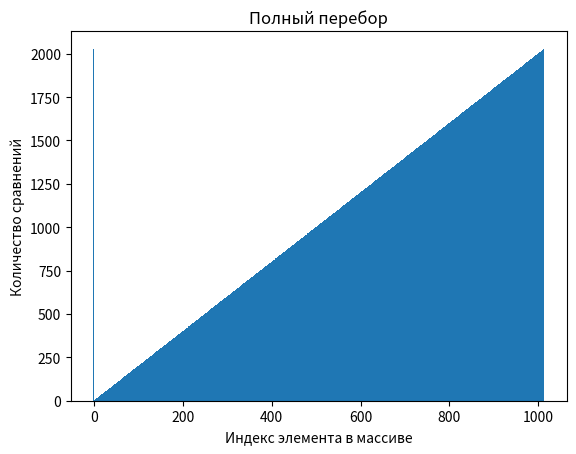
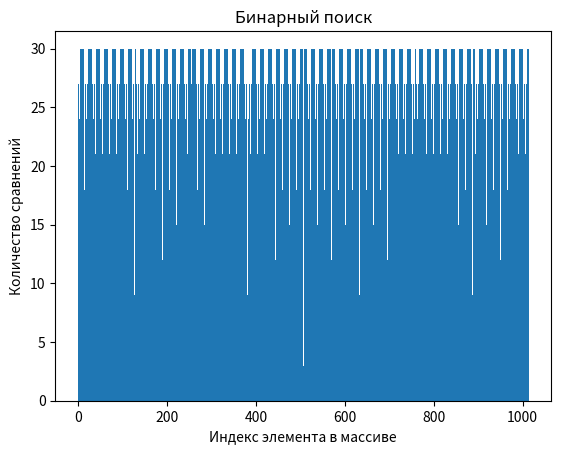
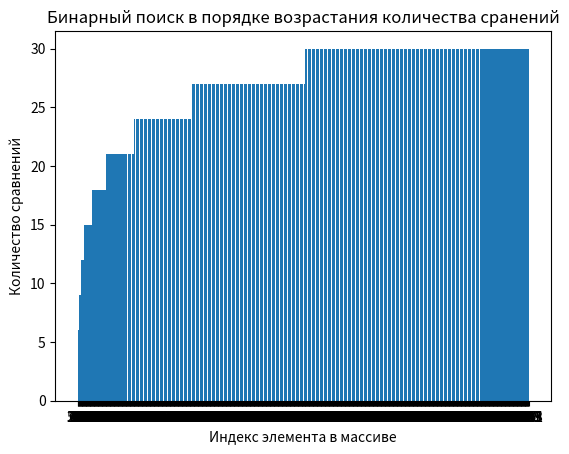

Python code for these plots, in order:
import random
import matplotlib.pyplot as plt
import numpy as np

# Алгоритм поиска полным перебором.
# Элемента x в массиве arr.
# Возвращает (индекс элемента, кол-во сравнений).
def completeSearch(arr, x, printing=False):
    count_cmp = 0
    for i in range(len(arr)):
        count_cmp += 2
        if arr[i] == x:
            return i, count_cmp
    count_cmp += 1
    return -1, count_cmp


# Алгоритм бинарного поиска.
# Элемента x в массиве arr.
# Возвращает (индекс элемента, кол-во сравнений).
def binSearch(arr, x, printing=False):
    arr.sort()
    n = len(arr)
    if n == 0:
        return -1, 1

    l, r = 0, n - 1
    m = n // 2

    count_cmp = 0
    while arr[m] != x and l <= r:
        count_cmp += 2      # сравнение arr[m] != x and l <= r
        if printing: print(f'{count_cmp}: l={l}({arr[l]}), m={m}({arr[m]}), r={r}({arr[r]}), --> ', end='')
        count_cmp += 1      # сравнение x > arr[m]
        if x > arr[m]:
            l = m + 1
        else:
            r = m - 1
        m = (r + l) // 2
        if printing: print(f'l={l}({arr[l]}), m={m}({arr[m]}), r={r}({arr[r]})')
    count_cmp += 2

    count_cmp += 1
    if l > r:
        return -1, count_cmp
    else:
        return m, count_cmp
    

def completeSearch_tests():
    print('completeSearch: ')
    a = [4, 5, 12, 13, 13, 18, 22, 26, 30, 35]

    arr_x_expInd_expCmp_completeSearch = [
        ([], 4, -1, 1),
        (a, 4, 0, 2),
        (a, 12, 2, 6),
        (a, 35, 9, 20),
        (a, 18, 5, 12)
    ]
    i = 0
    for arr, x, exp_ind, exp_cmp in arr_x_expInd_expCmp_completeSearch:
        ind, count_cmp = completeSearch(arr, x)
        print(f'{i}:', 'OK' if exp_ind == ind and count_cmp == exp_cmp
                else f'ERROR: exp{x, exp_ind, exp_cmp}, get{ind, count_cmp}')
        i += 1

def binSearch_tests(printing=False):
    print('binSearch: ')
    a = [4, 5, 12, 13, 13, 18, 22, 26, 30, 35]

    arr_x_expInd_expCmp_completeSearch = [
        ([], 4, -1, 1),
        (a, 4, 0, 9),   # (l, m, r): (0, 5, 9) -> (0, 2, 4) -> (0, 0, 1)
        (a, 5, 1, 12),
        (a, 35, 9, 12),      # последний элемент
        (a, 18, 5, 3),      # 1 сравнение (л. с.)
        (a, -10, -1, 12),    # элемента нет в массиве    1 сравнение (х. с.)
    ]
    i = 0
    for arr, x, exp_ind, exp_cmp in arr_x_expInd_expCmp_completeSearch:
        ind, count_cmp = binSearch(arr, x, printing)
        print(f'{i}:', 'OK' if exp_ind == ind and count_cmp == exp_cmp
                    else f'ERROR: exp{x, exp_ind, exp_cmp}, get{ind, count_cmp}')
        i += 1


def drawGraphic(len_arr):
    arr = random.sample(range(len_arr), len_arr)

    indexes_of_x = [i for i in range(len_arr)]
    cs_count_cmp = []
    bs_count_cmp = dict()
    bs_count_cmp[-1] = binSearch(arr, -1)[1]
    cs_count_cmp.append(completeSearch(arr, -1)[1])
    for i in range(len_arr):
        ind_cs, count_cmp_cs, = completeSearch(arr, arr[i])
        cs_count_cmp.append(count_cmp_cs)

        ind_bs, count_cmp_bs = binSearch(indexes_of_x, indexes_of_x[i])
        bs_count_cmp[i] = count_cmp_bs

    plt.figure(1)
    plt.bar([-1] + indexes_of_x, cs_count_cmp, width=1)
    plt.title('Полный перебор')  # Подпись для оси х
    plt.xlabel('Индекс элемента в массиве')  # Подпись для оси х
    plt.ylabel('Количество сравнений')  # Подпись для оси y

    plt.figure(2)
    plt.bar(list(bs_count_cmp.keys()), list(bs_count_cmp.values()), width=1)
    plt.title('Бинарный поиск')  # Подпись для оси х
    plt.xlabel('Индекс элемента в массиве')  # Подпись для оси х
    plt.ylabel('Количество сравнений')  # Подпись для оси y

    data_bs = sorted(bs_count_cmp.items(), key=lambda x: x[1])
    indexes = [elem[0] for elem in data_bs]
    cmps = [elem[1] for elem in data_bs]

    plt.figure(3)
    y_pos = np.arange(len(indexes))
    plt.bar(y_pos, cmps, width=0.8)
    plt.xticks(y_pos, indexes)
    plt.title('Бинарный поиск в порядке возрастания количества сранений')  # Подпись для оси х
    plt.xlabel('Индекс элемента в массиве')  # Подпись для оси х
    plt.ylabel('Количество сравнений')  # Подпись для оси y

    plt.show()


def get_len_arr():
    x = 8119
    return int(x / 8 + ((x >> 2) % 10 == 0 if x % 1000 else ((x >> 2) % 10 * (x % 10) + (x >> 1) % 10)))

if __name__ == '__main__':
    len_arr = get_len_arr()
    print(len_arr)
    completeSearch_tests()
    binSearch_tests()
    drawGraphic(len_arr)